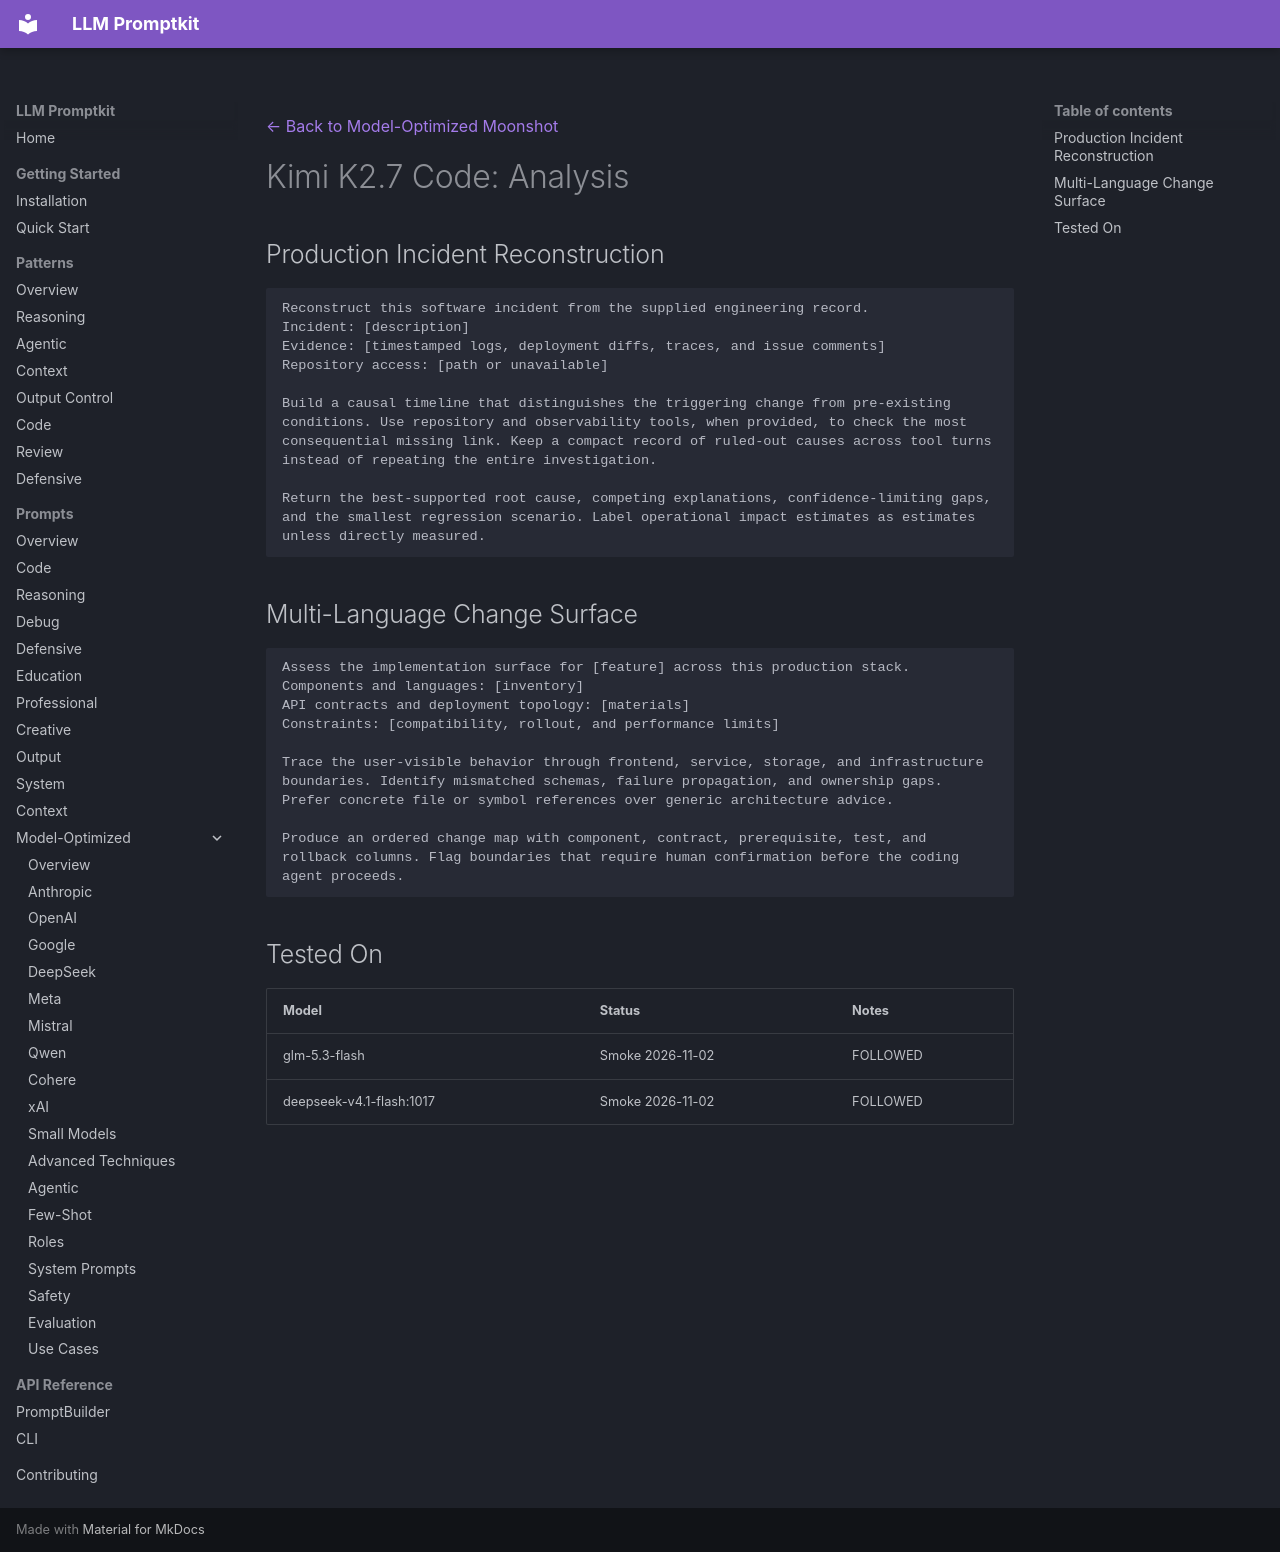

repository: Petsku01/promptkit · page: prompts/model-optimized/moonshot/kimi-k2.7-code-analysis/index.html · generator: mkdocs

---
category: "model-optimized"
title: "Kimi K2.7 Code: Analysis"
subcategory: "moonshot"
model: "kimi-k2.7-code"
source: "promptkit-authored"
---
[← Back to Model-Optimized Moonshot](../index.md)

# Kimi K2.7 Code: Analysis

## Production Incident Reconstruction
```
Reconstruct this software incident from the supplied engineering record.
Incident: [description]
Evidence: [timestamped logs, deployment diffs, traces, and issue comments]
Repository access: [path or unavailable]

Build a causal timeline that distinguishes the triggering change from pre-existing conditions. Use repository and observability tools, when provided, to check the most consequential missing link. Keep a compact record of ruled-out causes across tool turns instead of repeating the entire investigation.

Return the best-supported root cause, competing explanations, confidence-limiting gaps, and the smallest regression scenario. Label operational impact estimates as estimates unless directly measured.
```

## Multi-Language Change Surface
```
Assess the implementation surface for [feature] across this production stack.
Components and languages: [inventory]
API contracts and deployment topology: [materials]
Constraints: [compatibility, rollout, and performance limits]

Trace the user-visible behavior through frontend, service, storage, and infrastructure boundaries. Identify mismatched schemas, failure propagation, and ownership gaps. Prefer concrete file or symbol references over generic architecture advice.

Produce an ordered change map with component, contract, prerequisite, test, and rollback columns. Flag boundaries that require human confirmation before the coding agent proceeds.
```

## Tested On

| Model | Status | Notes |
|-------|--------|-------|
| glm-5.3-flash | Smoke 2026-11-02 | FOLLOWED |
| deepseek-v4.1-flash:1017 | Smoke 2026-11-02 | FOLLOWED |
